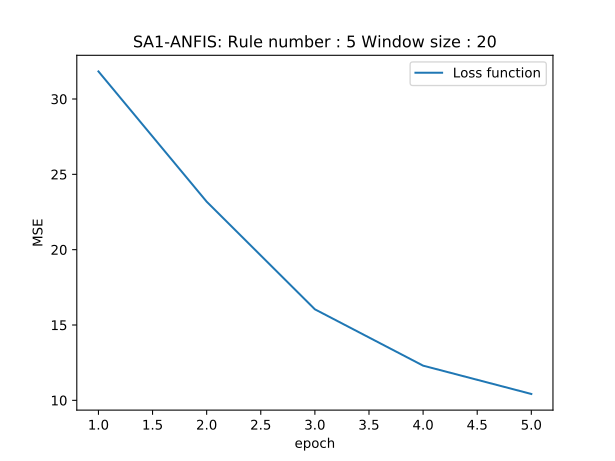

Data behind this chart, as committed beside it:
0, 31.83015251159668
1, 23.19
2, 16.04
3, 12.3
4, 10.42
